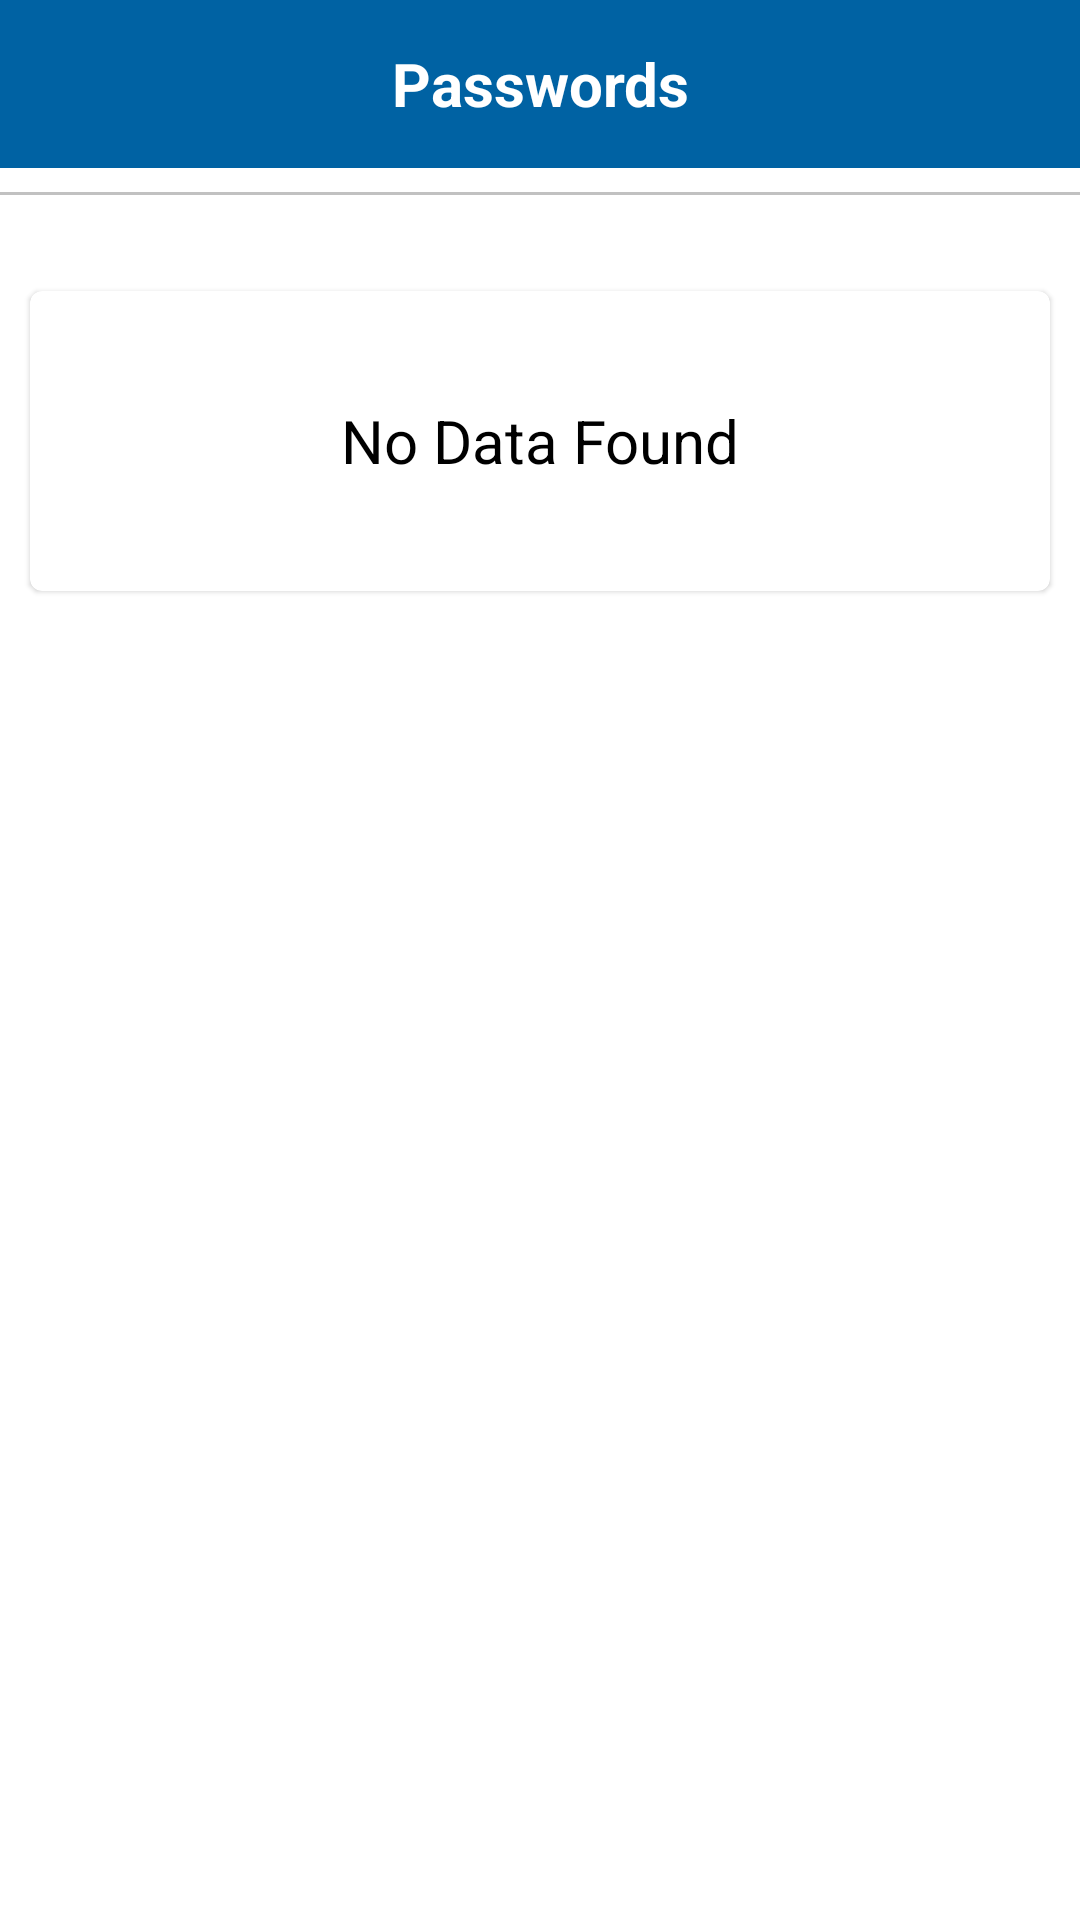

This screen was rendered from an Android layout file. Write that file and the resources it references.
<!-- AndroidManifest.xml: application theme Theme.1TapDOCs -->
<!-- res/layout/activity_view_passwords.xml -->
<?xml version="1.0" encoding="utf-8"?>
<androidx.coordinatorlayout.widget.CoordinatorLayout xmlns:android="http://schemas.android.com/apk/res/android"
    xmlns:app="http://schemas.android.com/apk/res-auto"
    xmlns:tools="http://schemas.android.com/tools"
    android:layout_width="match_parent"
    android:layout_height="match_parent"
    tools:context=".ViewPasswordsActivity">



    <androidx.core.widget.NestedScrollView
        android:layout_width="match_parent"
        android:layout_height="match_parent">

        <LinearLayout
            android:layout_width="match_parent"
            android:layout_height="match_parent"
            android:orientation="vertical">

            <TextView
                android:layout_width="match_parent"
                android:height="36dp"
                android:background="@color/drawerColor"
                android:layout_height="wrap_content"
                android:text="Passwords"
                style="@style/Widget.AppCompat.Toolbar"
                android:gravity="center"
                android:textSize="20sp"
                android:textColor="@color/white"
                android:textStyle="bold" />

            <View
                android:layout_width="match_parent"
                android:layout_height="1dp"
                android:background="#c1c1c1"
                android:layout_marginVertical="8dp"/>


            <androidx.recyclerview.widget.RecyclerView
                android:layout_width="match_parent"
                android:layout_height="wrap_content"
                android:id="@+id/PasswordViewPart"
                android:paddingTop="12dp"
                android:visibility="gone"
                android:nestedScrollingEnabled="false" />

            <LinearLayout
                android:layout_width="match_parent"
                android:layout_height="wrap_content"
                android:paddingTop="14dp"
                android:orientation="vertical"
                android:id="@+id/passwordNoData">
                <include layout="@layout/no_data_found"/>



            </LinearLayout>

            <ProgressBar
                android:id="@+id/PasswordViewLoader"
                android:layout_width="wrap_content"
                android:layout_height="wrap_content"
                android:visibility="gone"
                android:layout_gravity="center"
                style="?android:attr/progressBarStyle"
                android:layout_marginTop="50dp"
                android:layout_marginBottom="50dp"
                android:indeterminate="true"
                android:indeterminateTintMode="src_atop"
                android:indeterminateTint="@color/colorPrimaryDark"/>


        </LinearLayout>
    </androidx.core.widget.NestedScrollView>

</androidx.coordinatorlayout.widget.CoordinatorLayout>
<!-- res/layout/no_data_found.xml (included above) -->
<?xml version="1.0" encoding="utf-8"?>
<com.google.android.material.card.MaterialCardView xmlns:android="http://schemas.android.com/apk/res/android"
    android:layout_width="match_parent"
    android:layout_height="100dp"
    android:layout_margin="10dp"
    android:layout_centerInParent="true"
    android:id="@+id/noDataFound">

    <TextView
        android:layout_width="match_parent"
        android:layout_height="wrap_content"
        android:text="No Data Found"
        android:layout_gravity="center"
        android:textColor="@color/black"
        android:textSize="20sp"
        android:gravity="center"/>


</com.google.android.material.card.MaterialCardView>
<!-- resources referenced by this layout -->
<resources>
  <color name="black">#FF000000</color>
  <color name="colorPrimaryDark">#0099ff</color>
  <color name="drawerColor">#0062A3</color>
  <color name="white">#FFFFFFFF</color>
  <style name="Theme.1TapDOCs" parent="Theme.MaterialComponents.DayNight.NoActionBar">
          
          <item name="colorPrimary">@color/colorPrimary</item>
          <item name="colorPrimaryVariant">@color/colorPrimaryDark</item>
          <item name="colorOnPrimary">@android:color/black</item>
          
          <item name="colorSecondary">@color/colorPrimary</item>
          <item name="colorSecondaryVariant">@color/colorPrimary</item>
          <item name="colorOnSecondary">@color/black</item>
          
          <item name="android:statusBarColor">?attr/colorPrimaryVariant</item>
          <item name="android:windowAnimationStyle">@style/dialoganimation</item>
          
          <item name="android:itemBackground">@color/ToolbarColor</item>
      </style>
  <color name="colorPrimary">#0099ff</color>
  <style name="dialoganimation">
  
          <item name="android:windowEnterAnimation">@android:anim/fade_in</item>
          <item name="android:windowExitAnimation">@android:anim/fade_out</item>
  
      </style>
  <color name="ToolbarColor">#f5f5f5</color>
</resources>
